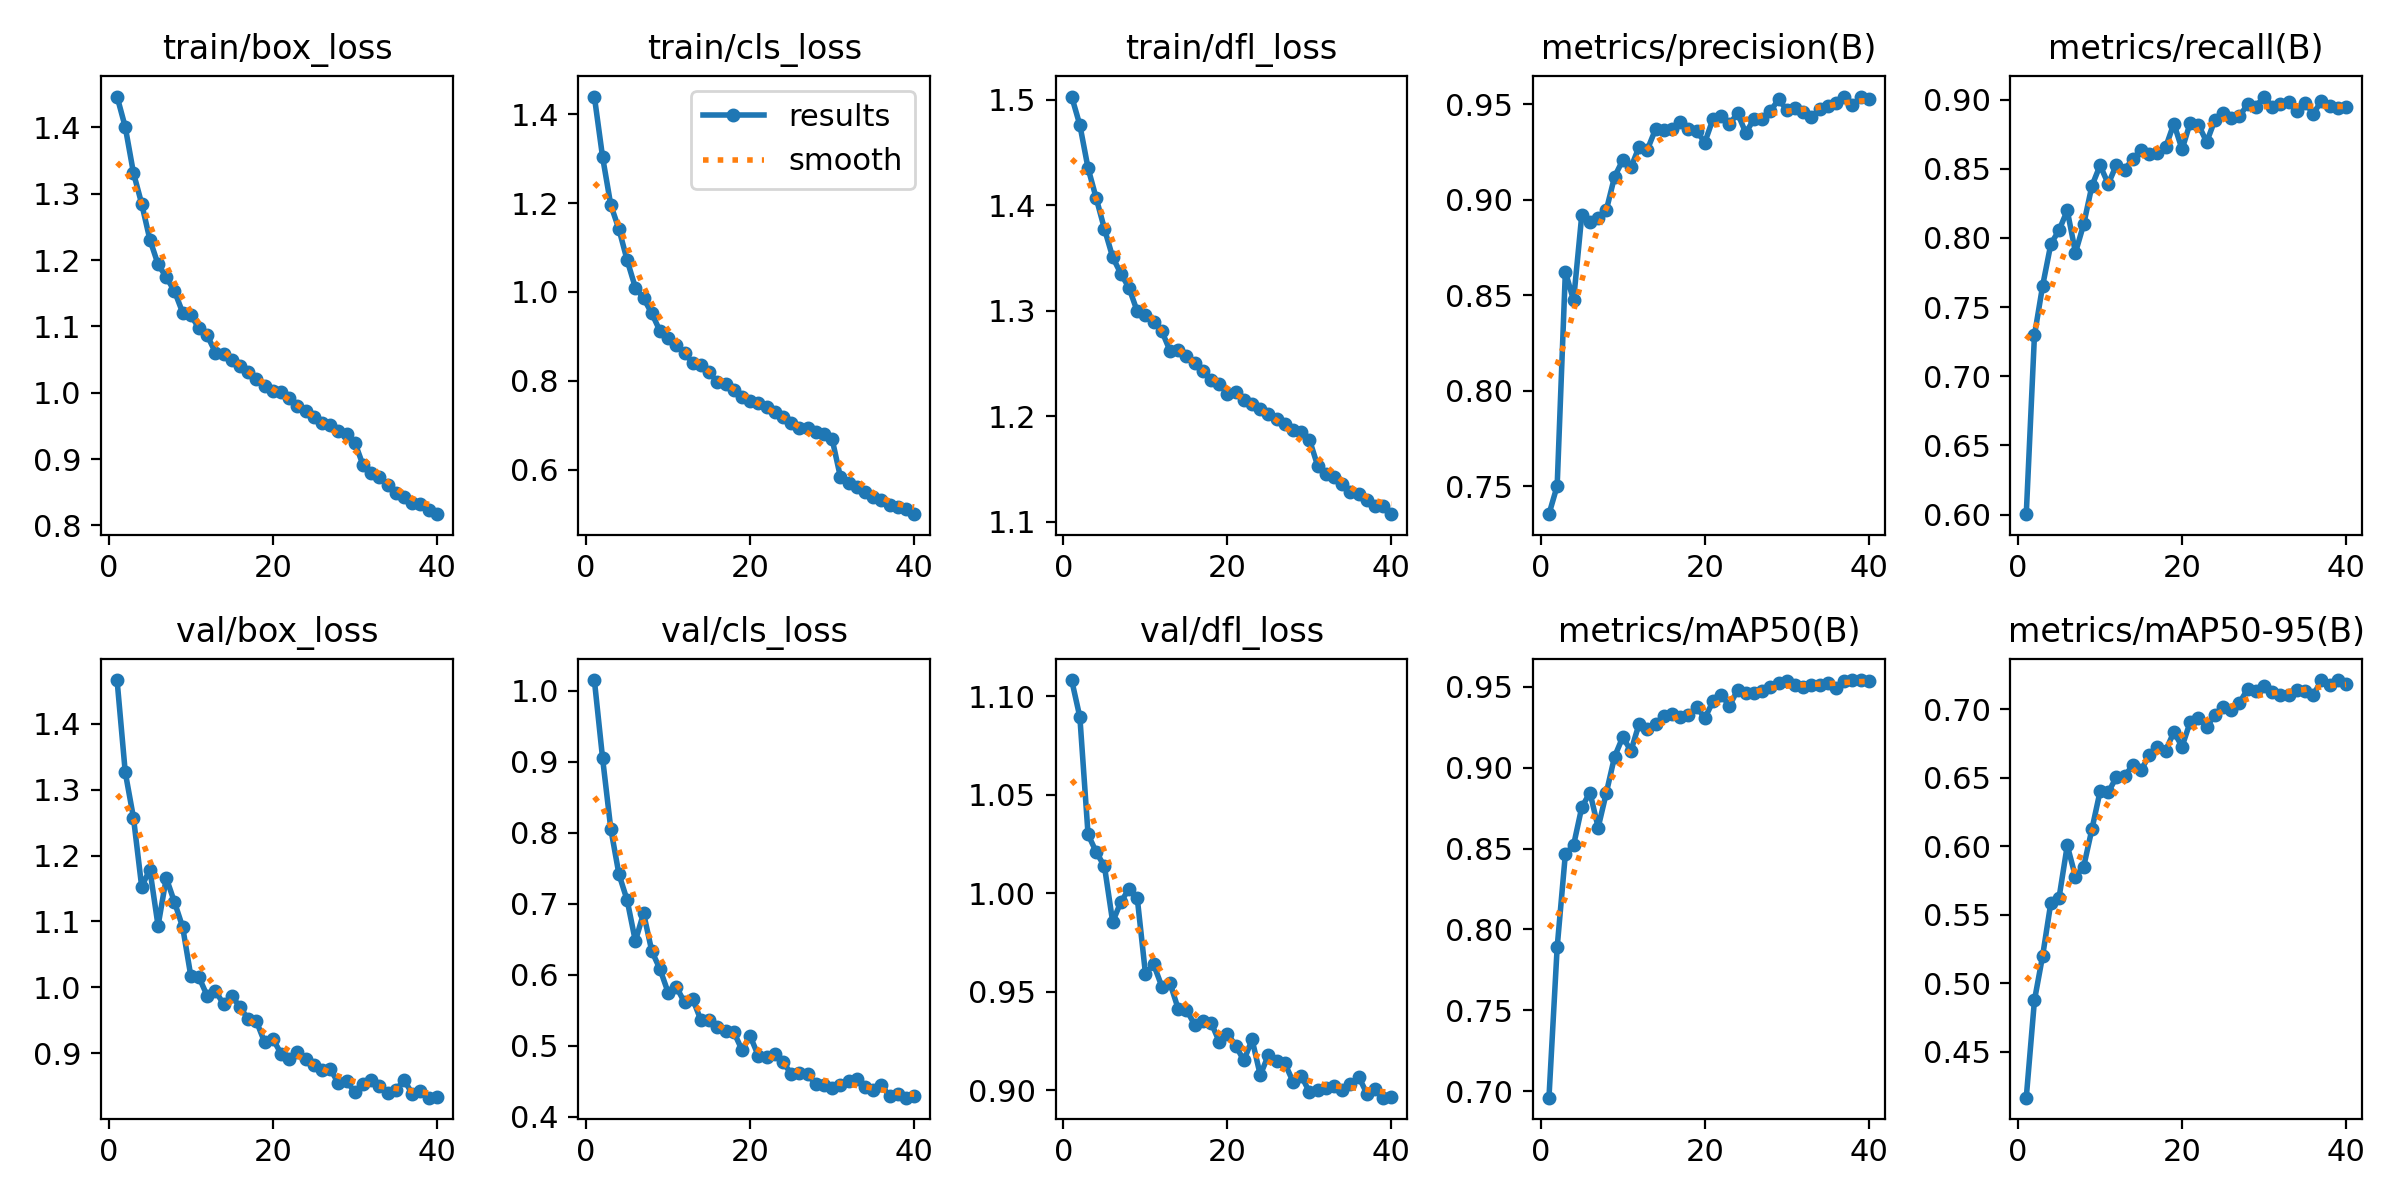

The table this chart was drawn from, first rows:
epoch, time, train/box_loss, train/cls_loss, train/dfl_loss, metrics/precision(B), metrics/recall(B), metrics/mAP50(B), metrics/mAP50-95(B), val/box_loss, val/cls_loss, val/dfl_loss, lr/pg0, lr/pg1, lr/pg2
1, 164.3, 1.447, 1.44, 1.503, 0.7355, 0.6003, 0.696, 0.4164, 1.466, 1.015, 1.108, 0.0006659, 0.0006659, 0.0006659
2, 327, 1.401, 1.304, 1.476, 0.7503, 0.7297, 0.7889, 0.4875, 1.326, 0.9052, 1.09, 0.0013, 0.0013, 0.0013
3, 489.9, 1.331, 1.196, 1.435, 0.8623, 0.7655, 0.8466, 0.5201, 1.257, 0.8058, 1.03, 0.0019, 0.0019, 0.0019
4, 654.2, 1.285, 1.141, 1.406, 0.8473, 0.7957, 0.852, 0.5588, 1.153, 0.7414, 1.021, 0.001852, 0.001852, 0.001852
5, 833.2, 1.231, 1.071, 1.377, 0.8919, 0.8056, 0.8755, 0.5625, 1.179, 0.705, 1.014, 0.001802, 0.001802, 0.001802
6, 1015, 1.194, 1.01, 1.351, 0.8884, 0.8198, 0.8846, 0.6006, 1.093, 0.6473, 0.9855, 0.001752, 0.001752, 0.001752
7, 1194, 1.174, 0.9857, 1.335, 0.8902, 0.7894, 0.863, 0.5777, 1.166, 0.6867, 0.9956, 0.001703, 0.001703, 0.001703
8, 1369, 1.153, 0.9519, 1.321, 0.8946, 0.8098, 0.8845, 0.585, 1.129, 0.6334, 1.002, 0.001654, 0.001654, 0.001654
9, 1543, 1.121, 0.9121, 1.299, 0.912, 0.8375, 0.9067, 0.6122, 1.091, 0.608, 0.9975, 0.001604, 0.001604, 0.001604
10, 1693, 1.117, 0.8973, 1.296, 0.9207, 0.8525, 0.9189, 0.64, 1.017, 0.5749, 0.9591, 0.001554, 0.001554, 0.001554
11, 1854, 1.097, 0.8816, 1.289, 0.9169, 0.839, 0.9103, 0.6392, 1.015, 0.5829, 0.9639, 0.001505, 0.001505, 0.001505
12, 2039, 1.086, 0.8623, 1.28, 0.9277, 0.8529, 0.9272, 0.6506, 0.9868, 0.5609, 0.9526, 0.001455, 0.001455, 0.001455
13, 2223, 1.061, 0.8399, 1.262, 0.9262, 0.8494, 0.9236, 0.651, 0.9943, 0.5656, 0.9543, 0.001406, 0.001406, 0.001406
14, 2407, 1.058, 0.8348, 1.263, 0.9369, 0.8572, 0.9271, 0.6595, 0.9743, 0.5358, 0.9412, 0.001357, 0.001357, 0.001357
15, 2593, 1.05, 0.819, 1.257, 0.9362, 0.8635, 0.9317, 0.6554, 0.9872, 0.5364, 0.9408, 0.001307, 0.001307, 0.001307
16, 2769, 1.041, 0.797, 1.251, 0.9371, 0.8607, 0.9332, 0.6665, 0.9695, 0.5261, 0.9332, 0.001257, 0.001257, 0.001257
17, 2947, 1.032, 0.7934, 1.242, 0.9408, 0.8613, 0.9314, 0.6722, 0.9516, 0.5213, 0.9352, 0.001208, 0.001208, 0.001208
18, 3131, 1.02, 0.7789, 1.234, 0.9367, 0.8656, 0.9326, 0.6698, 0.9483, 0.5194, 0.9343, 0.001159, 0.001159, 0.001159
19, 3308, 1.01, 0.7642, 1.231, 0.9361, 0.8826, 0.9377, 0.6833, 0.9164, 0.4942, 0.9245, 0.001109, 0.001109, 0.001109
20, 3467, 1.002, 0.7535, 1.221, 0.9299, 0.864, 0.9305, 0.6728, 0.9215, 0.5135, 0.9287, 0.001059, 0.001059, 0.001059
21, 3628, 1.002, 0.7507, 1.223, 0.9422, 0.8834, 0.941, 0.6909, 0.8994, 0.4859, 0.9226, 0.00101, 0.00101, 0.00101
22, 3805, 0.9918, 0.7405, 1.216, 0.9437, 0.8818, 0.945, 0.6937, 0.8917, 0.4843, 0.9151, 0.0009605, 0.0009605, 0.0009605
23, 3989, 0.9802, 0.7305, 1.212, 0.9394, 0.8693, 0.9381, 0.6873, 0.9014, 0.4886, 0.9257, 0.000911, 0.000911, 0.000911
24, 4175, 0.973, 0.7186, 1.207, 0.9453, 0.8852, 0.948, 0.6955, 0.8917, 0.4769, 0.9076, 0.0008615, 0.0008615, 0.0008615
25, 4359, 0.9628, 0.7053, 1.202, 0.9349, 0.8903, 0.9461, 0.7013, 0.8828, 0.4607, 0.9179, 0.000812, 0.000812, 0.000812
26, 4544, 0.955, 0.693, 1.197, 0.9422, 0.8869, 0.9459, 0.6995, 0.8747, 0.4615, 0.9147, 0.0007625, 0.0007625, 0.0007625
27, 4724, 0.9512, 0.693, 1.193, 0.942, 0.8881, 0.9475, 0.7047, 0.876, 0.4596, 0.9136, 0.000713, 0.000713, 0.000713
28, 4904, 0.9423, 0.6841, 1.187, 0.9462, 0.8965, 0.9496, 0.7147, 0.8541, 0.4458, 0.9042, 0.0006635, 0.0006635, 0.0006635
29, 5086, 0.9384, 0.6797, 1.185, 0.9526, 0.8949, 0.9522, 0.7134, 0.8581, 0.4447, 0.9072, 0.000614, 0.000614, 0.000614
30, 5245, 0.925, 0.6679, 1.177, 0.9469, 0.9022, 0.9538, 0.7171, 0.8404, 0.4411, 0.899, 0.0005645, 0.0005645, 0.0005645
31, 5425, 0.8905, 0.5835, 1.153, 0.9478, 0.895, 0.9512, 0.7122, 0.8538, 0.4444, 0.9001, 0.000515, 0.000515, 0.000515
32, 5583, 0.8786, 0.5699, 1.145, 0.9456, 0.897, 0.9498, 0.71, 0.859, 0.4503, 0.9012, 0.0004655, 0.0004655, 0.0004655
33, 5745, 0.8736, 0.5614, 1.142, 0.9431, 0.898, 0.9514, 0.7101, 0.851, 0.4536, 0.9023, 0.000416, 0.000416, 0.000416
34, 5899, 0.8608, 0.5491, 1.135, 0.9474, 0.8918, 0.9509, 0.7139, 0.8403, 0.4426, 0.8999, 0.0003665, 0.0003665, 0.0003665
35, 6048, 0.8493, 0.5383, 1.128, 0.9492, 0.8975, 0.9523, 0.7135, 0.8438, 0.4378, 0.9032, 0.000317, 0.000317, 0.000317
36, 6194, 0.8433, 0.5312, 1.126, 0.9505, 0.8897, 0.9495, 0.7103, 0.8593, 0.4441, 0.9068, 0.0002675, 0.0002675, 0.0002675
37, 6340, 0.8344, 0.5207, 1.12, 0.9539, 0.8991, 0.9537, 0.7213, 0.8383, 0.4294, 0.8982, 0.000218, 0.000218, 0.000218
38, 6487, 0.8318, 0.5159, 1.115, 0.9497, 0.8954, 0.9541, 0.7174, 0.8421, 0.4318, 0.9007, 0.0001685, 0.0001685, 0.0001685
39, 6634, 0.8226, 0.5112, 1.115, 0.9535, 0.894, 0.954, 0.7211, 0.8325, 0.4269, 0.8962, 0.000119, 0.000119, 0.000119
40, 6783, 0.8169, 0.4994, 1.107, 0.9528, 0.8946, 0.9538, 0.7187, 0.834, 0.4292, 0.8966, 6.95e-05, 6.95e-05, 6.95e-05
